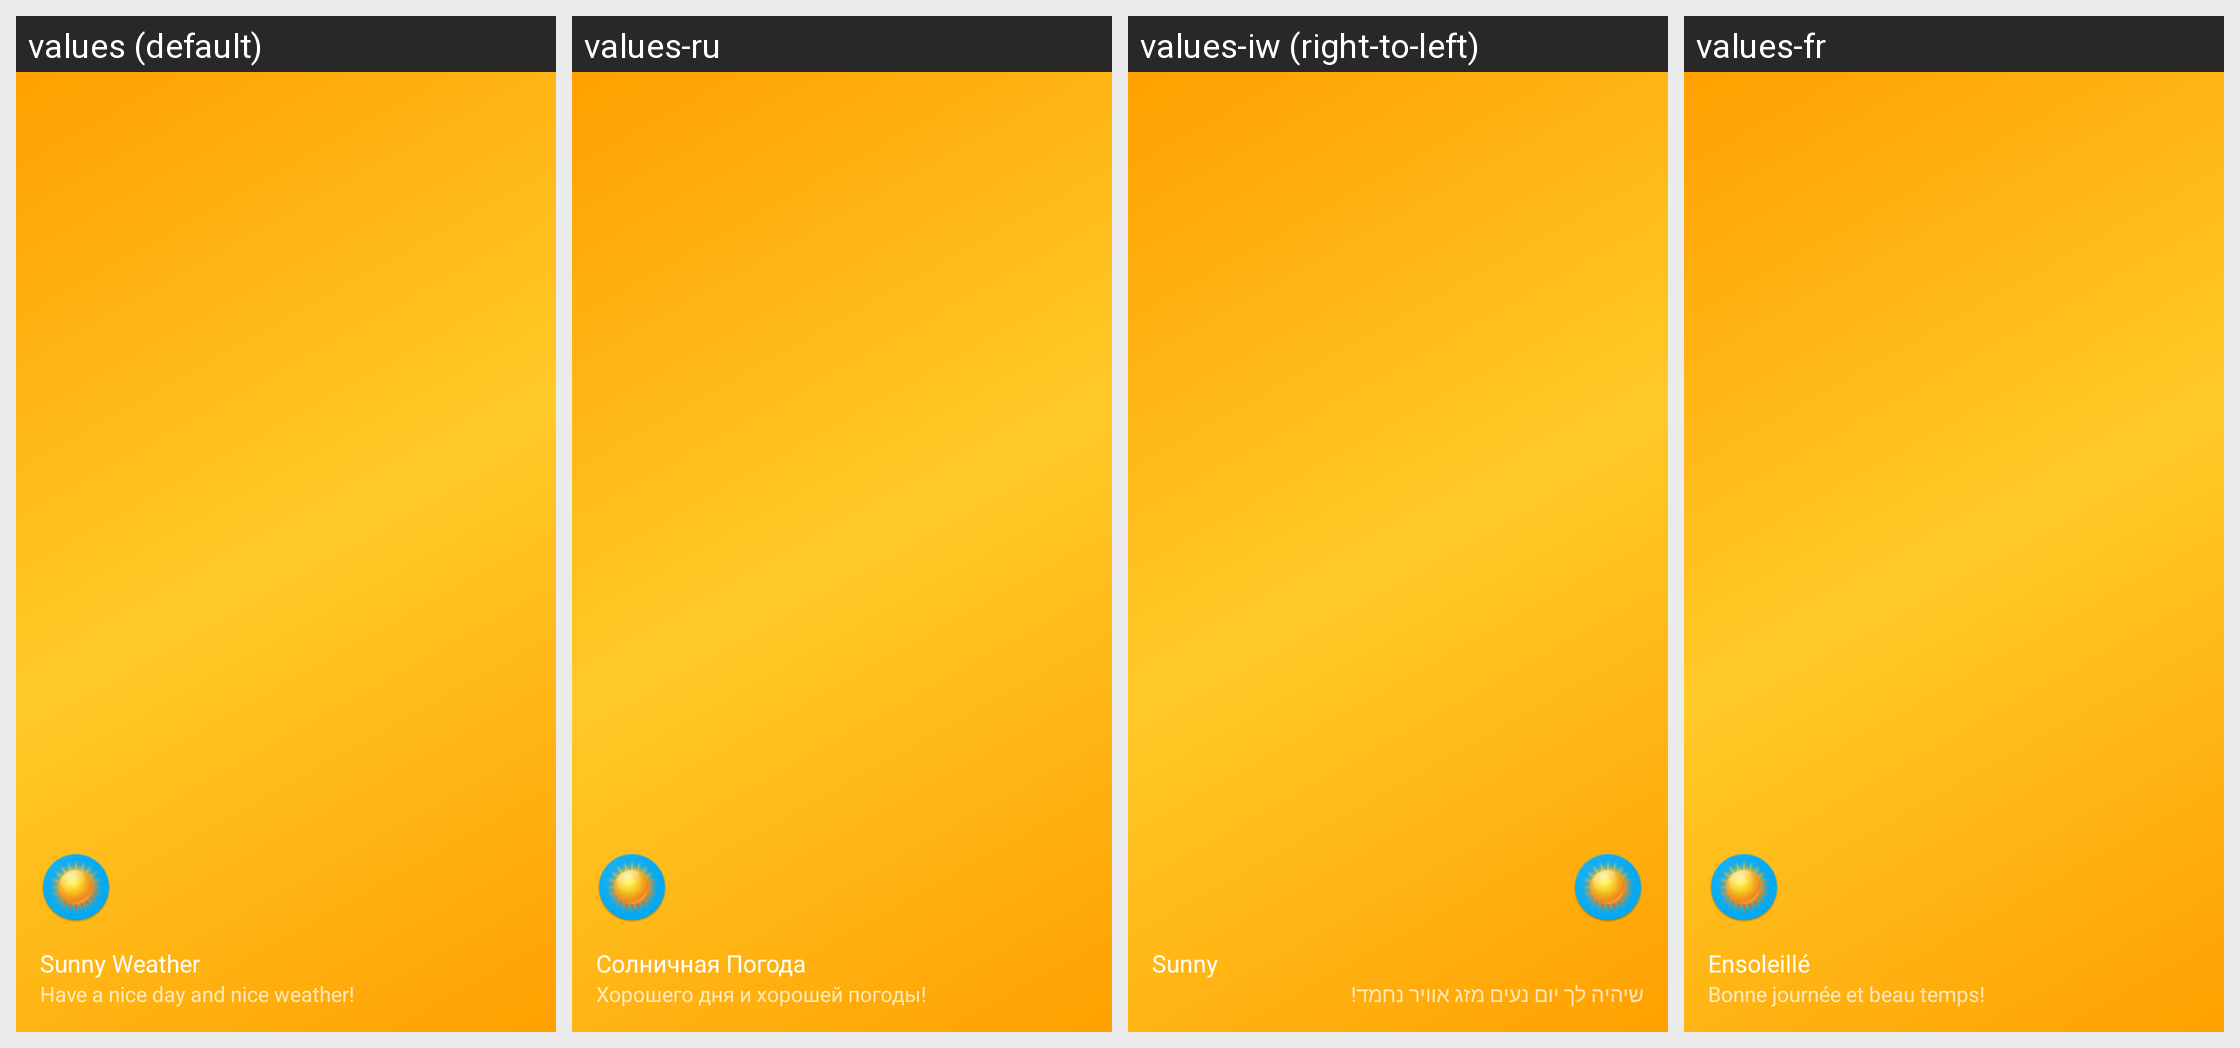

This grid shows one Android layout under several languages. Give, for every string resource on the screen, its name, the default text and each shown locale's text.
Android screen res/layout/nav_header_main.xml rendered under 4 locales, left to right: values (default), values-ru, values-iw (right-to-left), values-fr. Device: Nexus 5 (rendered at 1080×1920; each locale shown at half size, 540×960, under a caption strip naming it); theme AppTheme.
Other locales in the repository, not shown: values-ar, values-de-rDE, values-es, values-hi, values-it, values-ja, values-pl, values-uk, values-zh.
Strings drawn on this screen, with the default value and each locale's value (text and hints the layout hard-codes, and strings that could not be matched under every locale, appear in the picture but are not listed):

app_name
  values: Sunny Weather
  values-ru: Солничная Погода
  values-iw: Sunny
  values-fr: Ensoleillé

nav_header_subtitle
  values: Have a nice day and nice weather!
  values-ru: Хорошего дня и хорошей погоды!
  values-iw: שיהיה לך יום נעים מזג אוויר נחמד!
  values-fr: Bonne journée et beau temps!
